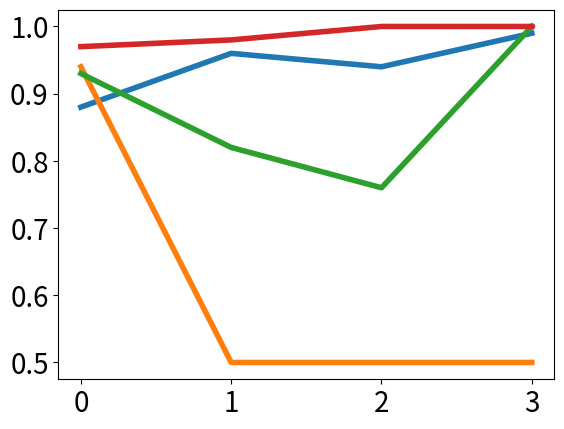
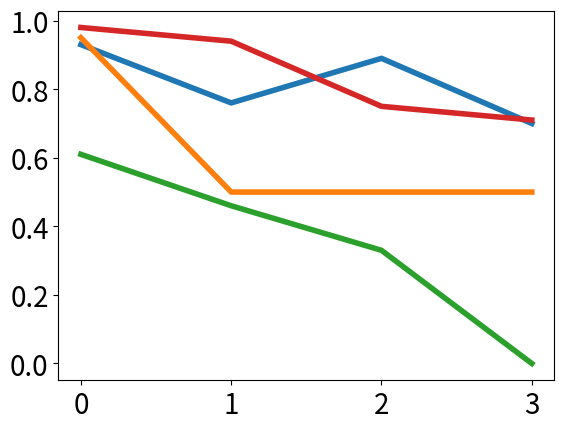
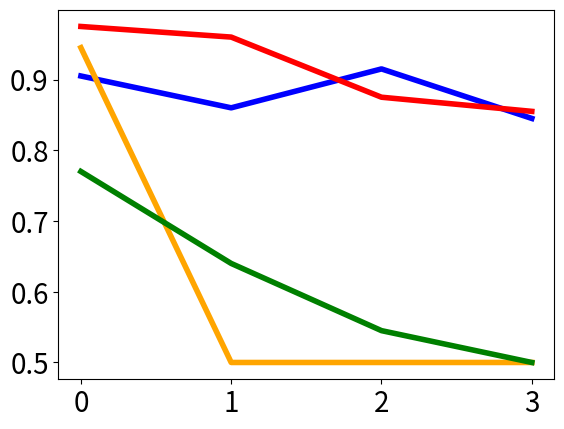

Source code (Python) for these figures, in order:

accLSTM = [[0.88, 0.93], [0.96, 0.76], [0.94, 0.89], [0.99, 0.7]]

accNgram = [[0.94, 0.95], [0.5, 0.5], [0.5, 0.5], [0.5, 0.5]]

accRNN = [[0.93, 0.61], [0.82, 0.46], [0.76, 0.33], [1.0, 0.0]]

accWord = [[0.97, 0.98], [0.98, 0.94], [1.0, 0.75], [1.0, 0.71]]



names = ["CNLM", "N-Grams", "RNN CNLM", "Word LSTM"]
accs = [accLSTM, accNgram, accRNN, accWord]
colors = ["blue", "orange", "green", "red"]

import matplotlib
matplotlib.use('agg')
import matplotlib.pyplot as plt

import numpy as np

matplotlib.rc('xtick', labelsize=20) 
matplotlib.rc('ytick', labelsize=20) 



for gender, genderName in zip(range(2), ["Dative", "Genitive"]):
  for name, acc in zip(names, accs):
   plt.plot(range(0, 4), [x[gender] for x in acc], label=name, linewidth=4.0)
  plt.xticks(range(0,4))
  plt.show()
  plt.savefig("german-case-"+genderName+".pdf")
  plt.close()


for name, acc, color in zip(names, accs, colors):
 plt.plot(range(0, 4), [sum(x)/2 for x in acc], label=name, linewidth=4.0, color=color)
plt.xticks(range(0,4))
plt.show()
plt.savefig("german-case-total.pdf", bbox_inches='tight')
plt.close()
